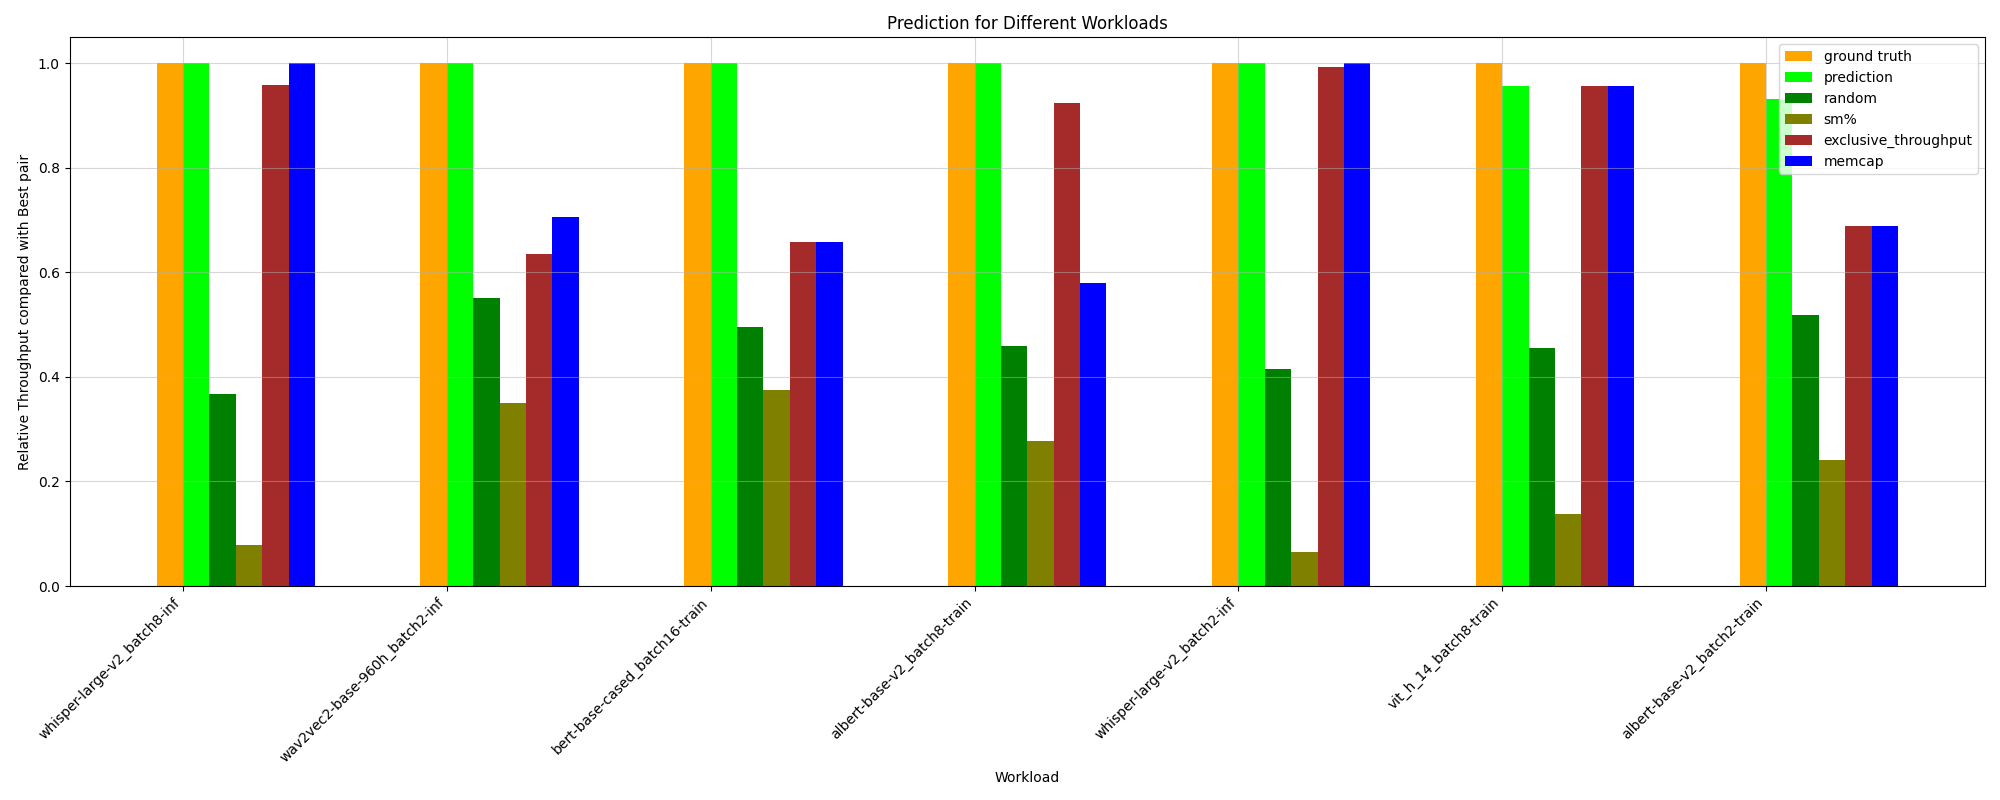

The file beside this chart, header and first rows:
HPworkload, ground truth, random, prediction, _Threads, _Compute (SM) Throughput, _DRAM Throughput, _Memory Throughput, _Registers, _Static Shared Memory, exclusive_throughput, sm%, mem%, memcap, ground truth value
whisper-large-v2_batch8-inf, 1.0, 0.3675, 1.0, 0.07902, 0.9593, 1.0, 0.2401, 0.07902, 0.07045, 0.9593, 0.07902, 0.2401, 1.0, 63.43
vit-base-patch16-224_batch8-inf, 1.0, 0.6837, 0.8674, 0.8476, 0.9821, 0.8476, 0.8476, 0.8476, 0.8476, 0.6347, 0.4858, 0.8476, 0.8719, 164.7
albert-base-v2_batch2-train, 1.0, 0.5183, 0.9327, 0.706, 0.9118, 0.706, 0.706, 0.706, 0.08573, 0.6887, 0.241, 0.706, 0.6882, 100.3
bert-base-cased_batch8-inf, 1.0, 0.6604, 0.7497, 0.8492, 0.9461, 0.8492, 0.8492, 0.8492, 0.4201, 0.7466, 0.4256, 0.8492, 0.7197, 151
wav2vec2-base-960h_batch8-inf, 1.0, 0.5978, 0.7897, 0.7661, 0.9903, 0.7661, 0.7661, 0.7661, 0.2147, 0.817, 0.4774, 0.7661, 0.7068, 120.6
bert-base-cased_batch8-train, 1.0, 0.4958, 0.8186, 0.6368, 0.8846, 0.6368, 0.6368, 0.6368, 0.1425, 0.9282, 0.2665, 0.6368, 0.8186, 94.56
bert-base-cased_batch16-inf, 1.0, 0.6461, 0.7758, 0.9308, 0.9308, 0.9308, 0.7148, 0.9308, 0.4409, 0.6592, 0.6182, 0.7148, 0.7517, 145.3
vit_h_14_batch8-train, 1.0, 0.4555, 0.9574, 0.7829, 0.1116, 0.7829, 0.7829, 0.7829, 0.08766, 0.9574, 0.1387, 0.7829, 0.9574, 70.25
vit-base-patch16-224_batch16-inf, 1.0, 0.6158, 0.9169, 1.0, 1.0, 1.0, 0.7235, 1.0, 0.3609, 0.752, 0.4895, 0.7235, 0.9169, 164.7
whisper-large-v2_batch16-inf, 1.0, 0.3136, 0.6371, 0.335, 1.0, 0.335, 0.335, 0.335, 0.09691, 1.0, 0.1151, 0.335, 0.335, 46.12
wav2vec2-base-960h_batch16-inf, 1.0, 0.7175, 0.721, 0.721, 0.8441, 0.721, 0.721, 0.721, 0.721, 0.7736, 0.5543, 0.721, 0.677, 123.8
albert-base-v2_batch16-train, 1.0, 0.5547, 0.8425, 0.6895, 0.9354, 0.6895, 0.6895, 0.6895, 0.1913, 1.0, 0.3701, 0.6895, 0.6121, 76.27
wav2vec2-base-960h_batch2-inf, 1.0, 0.5506, 1.0, 0.7782, 0.9362, 0.7782, 0.7782, 0.7782, 0.1278, 0.6357, 0.3509, 0.7782, 0.7058, 119.1
albert-base-v2_batch8-train, 1.0, 0.4595, 1.0, 0.8648, 0.8648, 0.8648, 0.8648, 0.8648, 0.2165, 0.9249, 0.2779, 1.0, 0.5796, 92.5
vit-base-patch16-224_batch2-inf, 1.0, 0.5886, 0.9187, 0.8619, 1.0, 0.8619, 0.8619, 0.8619, 0.3814, 0.6396, 0.4534, 0.8619, 0.9195, 139.6
bert-base-cased_batch16-train, 1.0, 0.495, 1.0, 1.0, 1.0, 1.0, 0.5717, 1.0, 0.1842, 0.6579, 0.3756, 0.5717, 0.6579, 76.23
bert-base-cased_batch2-inf, 1.0, 0.6114, 0.7568, 0.8937, 1.0, 0.8937, 0.8937, 0.8937, 0.8937, 0.5838, 0.6463, 0.8937, 0.7265, 143.6
bert-base-cased_batch2-train, 1.0, 0.493, 0.9305, 0.7112, 1.0, 0.7112, 0.7112, 0.7112, 0.1712, 0.6893, 0.1963, 0.7112, 0.6965, 99.59
vit_h_14_batch16-train, 1.0, 0.6675, 0.8309, 0.8309, 1.0, 0.8309, 0.8309, 0.8309, 0.8309, 1.0, 0.3126, 0.8309, 1.0, 64.07
vit_h_14_batch2-train, 1.0, 0.3673, 0.8686, 0.682, 0.9681, 0.682, 0.682, 0.682, 0.05401, 0.9681, 0.08231, 0.682, 1.0, 92.8
whisper-large-v2_batch2-inf, 1.0, 0.4154, 1.0, 0.7368, 0.7368, 0.7368, 0.7368, 0.7368, 0.04773, 0.9941, 0.06504, 0.8201, 1.0, 85.42
